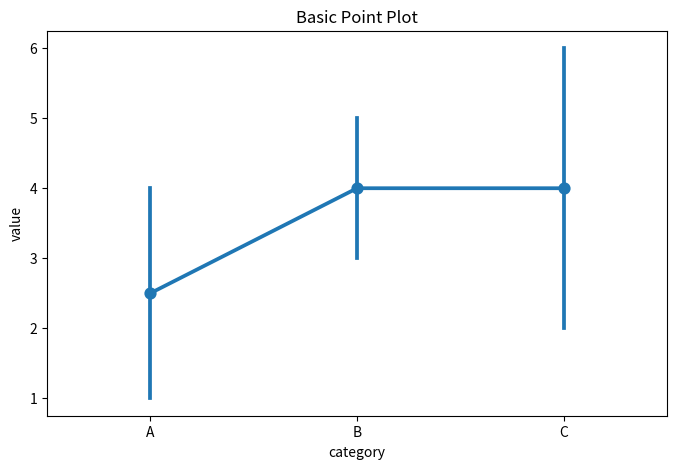
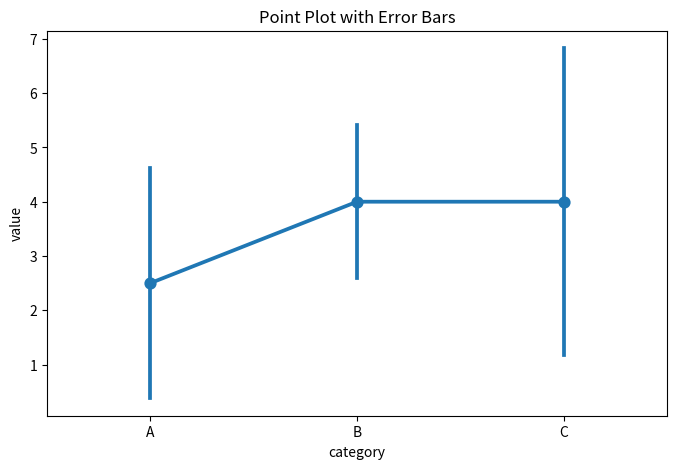
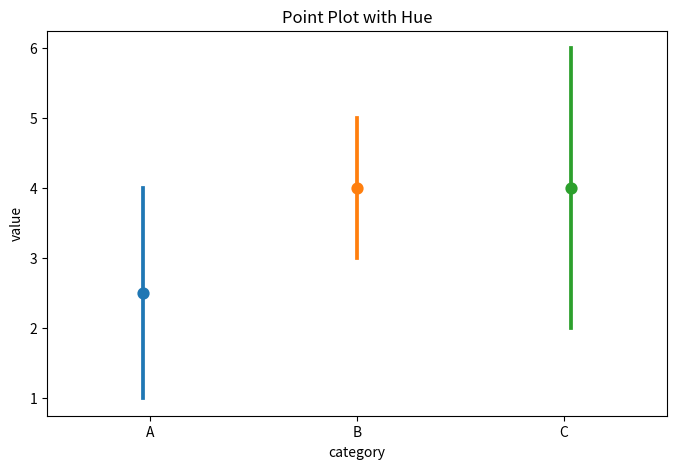

Here is the Python script that generated these plots, in order:
import seaborn as sns
import matplotlib.pyplot as plt
import pandas as pd

# Sample data
data = pd.DataFrame({
    'category': ['A', 'B', 'C', 'A', 'B', 'C'],
    'value': [1, 3, 2, 4, 5, 6]
})

# Example 1: Basic point plot
plt.figure(figsize=(8, 5))
sns.pointplot(x='category', y='value', data=data)
plt.title('Basic Point Plot')
plt.show()

# Example 2: Point plot with error bars
plt.figure(figsize=(8, 5))
sns.pointplot(x='category', y='value', data=data, ci='sd')
plt.title('Point Plot with Error Bars')
plt.show()

# Example 3: Point plot with hue
plt.figure(figsize=(8, 5))
sns.pointplot(x='category', y='value', data=data, hue='category', dodge=True)
plt.title('Point Plot with Hue')
plt.show()